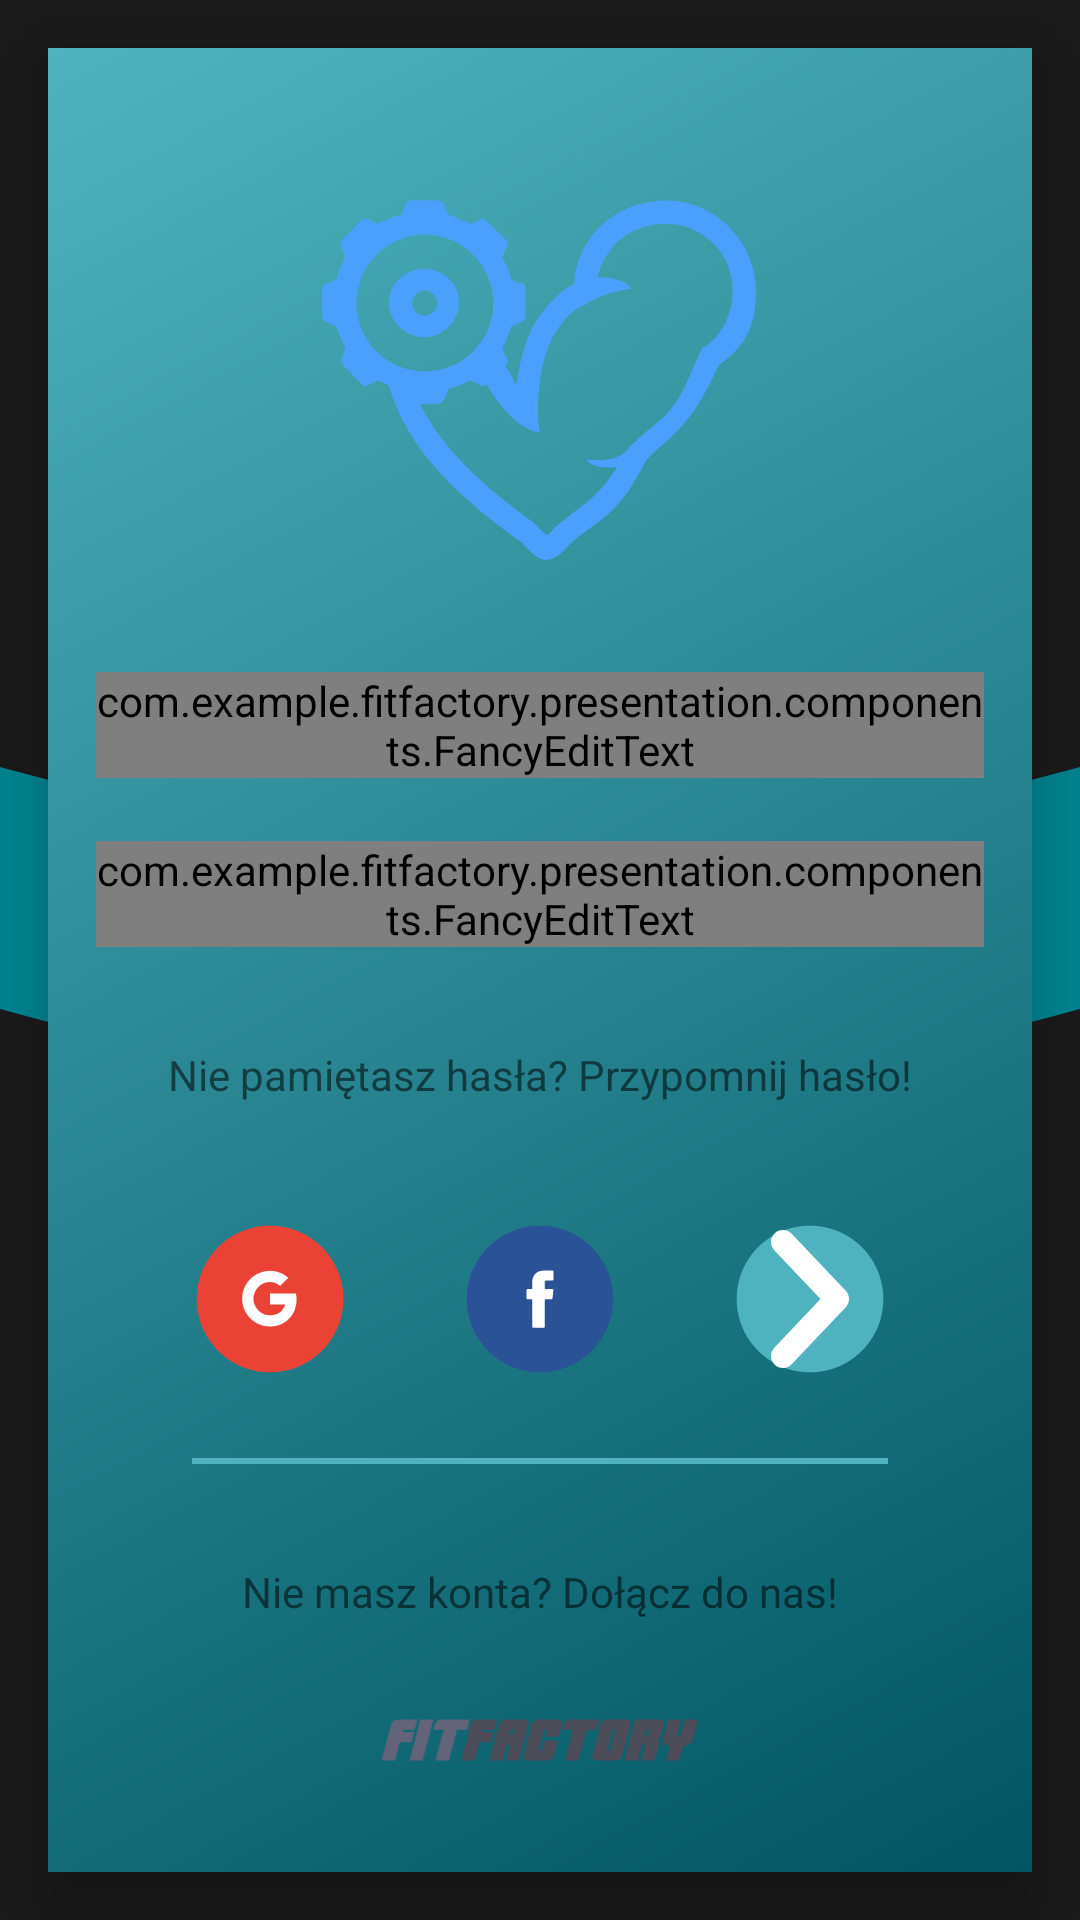

Write the Android layout XML for this screen, with the resource values it uses.
<!-- AndroidManifest.xml: application theme AppTheme -->
<!-- res/layout/sign_in_fragment.xml -->
<?xml version="1.0" encoding="utf-8"?>
<androidx.constraintlayout.widget.ConstraintLayout
        xmlns:android="http://schemas.android.com/apk/res/android"
        xmlns:app="http://schemas.android.com/apk/res-auto" xmlns:tools="http://schemas.android.com/tools"
        android:layout_width="match_parent"
        android:layout_height="match_parent"
        tools:context=".presentation.fragments.signInFragment.SignInFragment"
        android:background="@color/black90">

    <ImageView
            android:layout_width="match_parent"
            android:layout_height="wrap_content"
            android:src="@drawable/background_arrow"
            app:layout_constraintTop_toTopOf="parent"
            app:layout_constraintStart_toStartOf="parent"
            app:layout_constraintEnd_toEndOf="parent"
            app:layout_constraintBottom_toBottomOf="parent"
            android:id="@+id/imageView"/>

    <androidx.constraintlayout.widget.ConstraintLayout
            android:layout_margin="@dimen/screen_padding"
            android:padding="@dimen/screen_padding"
            android:layout_width="match_parent"
            android:layout_height="match_parent"
            android:background="@drawable/field"
            app:layout_constraintTop_toTopOf="parent"
            app:layout_constraintStart_toStartOf="parent"
            app:layout_constraintEnd_toEndOf="parent"
            app:layout_constraintBottom_toBottomOf="parent"
            android:elevation="@dimen/layout_elevation"
            android:clickable="true"
            android:focusableInTouchMode="true"
            android:focusable="true">

        <ImageView
                android:id="@+id/signInFragment_logo"
                android:layout_width="wrap_content"
                android:layout_height="wrap_content"
                android:src="@drawable/logo_anim"
                app:layout_constraintTop_toTopOf="parent"
                app:layout_constraintStart_toStartOf="parent"
                app:layout_constraintEnd_toEndOf="parent"
                app:layout_constraintBottom_toTopOf="@+id/signInFragment_userName"/>

        <com.example.fitfactory.presentation.components.FancyEditText
                android:id="@+id/signInFragment_userName"
                android:layout_width="match_parent"
                android:layout_height="wrap_content"
                android:fontFamily="sans-serif"
                android:hint="@string/user_name"
                android:inputType="text"
                android:textColor="@color/primaryLight"
                android:theme="@style/FancyEditText"
                app:layout_constraintBottom_toTopOf="@id/signInFragment_userPassword"
                app:layout_constraintTop_toBottomOf="@+id/signInFragment_logo"
                app:layout_constraintStart_toStartOf="parent"
                app:layout_constraintEnd_toEndOf="parent"
                app:backgroundColor="@color/black90"
                app:color="@color/primaryLight"
                app:hintColor="@color/black70"
                app:iconColor="@color/primaryDark"
                app:iconLeft="@drawable/ic_user"
                app:outlineColor="@color/black70"/>

        <com.example.fitfactory.presentation.components.FancyEditText
                android:id="@+id/signInFragment_userPassword"
                android:layout_width="match_parent"
                android:layout_height="wrap_content"
                android:fontFamily="sans-serif"
                android:hint="@string/password"
                android:inputType="textPassword"
                android:textColor="@color/primaryLight"
                android:theme="@style/FancyEditText"
                app:layout_constraintBottom_toTopOf="@id/signInFragment_forgotPassword"
                app:layout_constraintTop_toBottomOf="@+id/signInFragment_userName"
                app:layout_constraintStart_toStartOf="parent"
                app:layout_constraintEnd_toEndOf="parent"
                app:backgroundColor="@color/black90"
                app:color="@color/primaryLight"
                app:hintColor="@color/black70"
                app:iconColor="@color/primaryDark"
                app:iconLeft="@drawable/ic_password"
                app:outlineColor="@color/black70"/>

        <TextView
                android:id="@+id/signInFragment_forgotPassword"
                android:layout_width="wrap_content"
                android:layout_height="wrap_content"
                android:text="@string/forgot_password"
                android:padding="@dimen/text_view_padding"
                app:layout_constraintBottom_toTopOf="@id/signInFragment_buttonsContent"
                app:layout_constraintStart_toStartOf="parent"
                app:layout_constraintTop_toBottomOf="@id/signInFragment_userPassword"
                app:layout_constraintEnd_toEndOf="parent"
                style="@style/TextViewLabel"/>

        <androidx.constraintlayout.widget.ConstraintLayout
                android:id="@+id/signInFragment_buttonsContent"
                android:layout_width="match_parent"
                android:layout_height="wrap_content"
                app:layout_constraintTop_toBottomOf="@id/signInFragment_forgotPassword"
                app:layout_constraintBottom_toTopOf="@id/signInFragment_separator"
                app:layout_constraintStart_toStartOf="parent"
                app:layout_constraintEnd_toEndOf="parent">
            <ImageView
                    android:id="@+id/signInFragment_googleSignIn"
                    android:layout_width="@dimen/login_icon_size"
                    android:layout_height="@dimen/login_icon_size"
                    android:src="@drawable/ic_google"
                    android:scaleType="center"
                    android:background="@drawable/load_button_anim"
                    android:backgroundTint="#EA4335"
                    app:layout_constraintStart_toStartOf="parent"
                    app:layout_constraintEnd_toStartOf="@id/signInFragment_facebookSignIn"
                    app:layout_constraintTop_toTopOf="parent"
                    app:layout_constraintBottom_toBottomOf="parent"/>
            <ImageView
                    android:id="@+id/signInFragment_facebookSignIn"
                    android:layout_width="@dimen/login_icon_size"
                    android:layout_height="@dimen/login_icon_size"
                    android:src="@drawable/ic_facebook"
                    android:scaleType="center"
                    android:background="@drawable/load_button_anim"
                    android:backgroundTint="#295396"
                    app:layout_constraintStart_toEndOf="@id/signInFragment_googleSignIn"
                    app:layout_constraintEnd_toStartOf="@id/signInFragment_signIn"
                    app:layout_constraintTop_toTopOf="parent"
                    app:layout_constraintBottom_toBottomOf="parent"/>
            <ImageView
                    android:id="@+id/signInFragment_signIn"
                    android:layout_width="@dimen/login_icon_size"
                    android:layout_height="@dimen/login_icon_size"
                    android:src="@drawable/ic_arrowright"
                    android:scaleType="center"
                    android:background="@drawable/load_button_anim"
                    android:backgroundTint="@color/primaryLight"
                    app:layout_constraintStart_toEndOf="@id/signInFragment_facebookSignIn"
                    app:layout_constraintEnd_toEndOf="parent"
                    app:layout_constraintTop_toTopOf="parent"
                    app:layout_constraintBottom_toBottomOf="parent"/>
        </androidx.constraintlayout.widget.ConstraintLayout>


        <View
                android:id="@+id/signInFragment_separator"
                android:layout_width="match_parent"
                android:layout_height="2dp"
                android:layout_marginStart="@dimen/big_margin"
                android:layout_marginEnd="@dimen/big_margin"
                android:background="@color/primaryLight"
                app:layout_constraintBottom_toTopOf="@id/signInFragment_signUp"
                app:layout_constraintEnd_toEndOf="parent"
                app:layout_constraintStart_toStartOf="parent"
                app:layout_constraintTop_toBottomOf="@id/signInFragment_buttonsContent"/>

        <TextView
                android:id="@+id/signInFragment_signUp"
                android:layout_width="wrap_content"
                android:layout_height="wrap_content"
                android:text="@string/signUp"
                android:padding="@dimen/text_view_padding"
                app:layout_constraintStart_toStartOf="parent"
                app:layout_constraintTop_toBottomOf="@id/signInFragment_separator"
                app:layout_constraintEnd_toEndOf="parent"
                app:layout_constraintBottom_toTopOf="@id/signInFragment_logotype"
                style="@style/TextViewLabel"/>

        <ImageView
                android:id="@+id/signInFragment_logotype"
                android:layout_width="wrap_content"
                android:layout_height="14dp"
                android:src="@drawable/logotype"
                app:layout_constraintStart_toStartOf="parent"
                app:layout_constraintTop_toBottomOf="@id/signInFragment_signUp"
                app:layout_constraintBottom_toBottomOf="parent"
                app:layout_constraintEnd_toEndOf="parent"/>

    </androidx.constraintlayout.widget.ConstraintLayout>


</androidx.constraintlayout.widget.ConstraintLayout>
<!-- resources referenced by this layout -->
<resources>
  <color name="black70">#4D4D4D</color>
  <color name="black90">#1A1A1A</color>
  <color name="primaryDark">#005662</color>
  <color name="primaryLight">#4fb3bf</color>
  <dimen name="big_margin">32dp</dimen>
  <dimen name="layout_elevation">12dp</dimen>
  <dimen name="login_icon_size">64dp</dimen>
  <dimen name="screen_padding">16dp</dimen>
  <dimen name="text_view_padding">12dp</dimen>
  <!-- drawable background_arrow (drawable) -->
  <vector xmlns:android="http://schemas.android.com/apk/res/android"
      android:width="1080dp"
      android:height="387dp"
      android:viewportWidth="1080"
      android:viewportHeight="387">
    <path
        android:pathData="M0,242l0,-242l540,144l540,-144l0,242l-540,145z"
        android:fillColor="@color/primaryMedium"/>
  </vector>
  <!-- drawable field (drawable) -->
  <?xml version="1.0" encoding="utf-8"?>
  <layer-list xmlns:android="http://schemas.android.com/apk/res/android">
      <item>
          <shape android:shape="rectangle">
              <gradient
                  android:endColor="@color/primaryDark"
                  android:startColor="@color/primaryLight"
                  android:angle="315"/>
          </shape>
      </item>
      <item android:top="2dp">
          <shape android:shape="rectangle">
              <gradient
                  android:angle="135"
                  android:endColor="@color/primaryBgColor2"
                  android:startColor="@color/primaryBgColor3" />
          </shape>
      </item>
  
  </layer-list>
  <!-- drawable ic_arrowright (drawable) -->
  <vector xmlns:android="http://schemas.android.com/apk/res/android"
      android:width="64dp"
      android:height="64dp"
      android:viewportWidth="64"
      android:viewportHeight="64">
    <path
            android:pathData="M23,51l18,-19l-18,-19"
            android:strokeWidth="8"
            android:strokeColor="#fff"
            android:strokeLineJoin="round"
            android:strokeLineCap="round"/>
  </vector>
  <!-- drawable ic_facebook (drawable) -->
  <vector xmlns:android="http://schemas.android.com/apk/res/android"
      android:width="32dp"
      android:height="32dp"
      android:viewportWidth="300"
      android:viewportHeight="300">
    <path
        android:pathData="M162,240l-33,0c-2,0 -3,-1 -3,-3l0,-84c0,-1 -1,-2 -3,-2l-12,0c-2,0 -3,-1 -3,-3l0,-26c0,-1 1,-3 3,-3l12,0c2,0 3,-1 3,-2l0,-25c0,0 0,0 0,0 3,-19 14,-31 39,-31l24,0c2,0 3,1 3,3l0,25c0,2 -1,3 -3,3l-16,0c-5,0 -8,2 -8,6 0,0 0,0 0,1l0,18c0,1 1,2 2,2l22,0c1,0 2,1 2,1 1,1 1,2 1,2l-3,26c0,2 -1,3 -3,3l-19,0c-1,0 -2,1 -2,2l0,84c0,2 -2,3 -3,3z"
        android:fillColor="#FEFEFE"/>
  </vector>
  <string name="forgot_password">Nie pamiętasz hasła? Przypomnij hasło!</string>
  <string name="password">Hasło</string>
  <string name="signUp">Nie masz konta? Dołącz do nas!</string>
  <string name="user_name">Nazwa użytkownika</string>
  <style name="FancyEditText" parent="Widget.AppCompat.EditText">
          <item name="android:colorControlActivated">@color/primaryMedium</item>
          <item name="android:background">@android:color/transparent</item>
          <item name="android:textCursorDrawable">@null</item>
          <item name="android:importantForAutofill" tools:targetApi="o">no</item>
      </style>
  <color name="primaryMedium">#00838f</color>
  <color name="secondaryMedium">#FDD835</color>
  <dimen name="corner_radius">8dp</dimen>
  <color name="black85">#272727</color>
  <color name="silverMedium">#eeeeee</color>
</resources>
